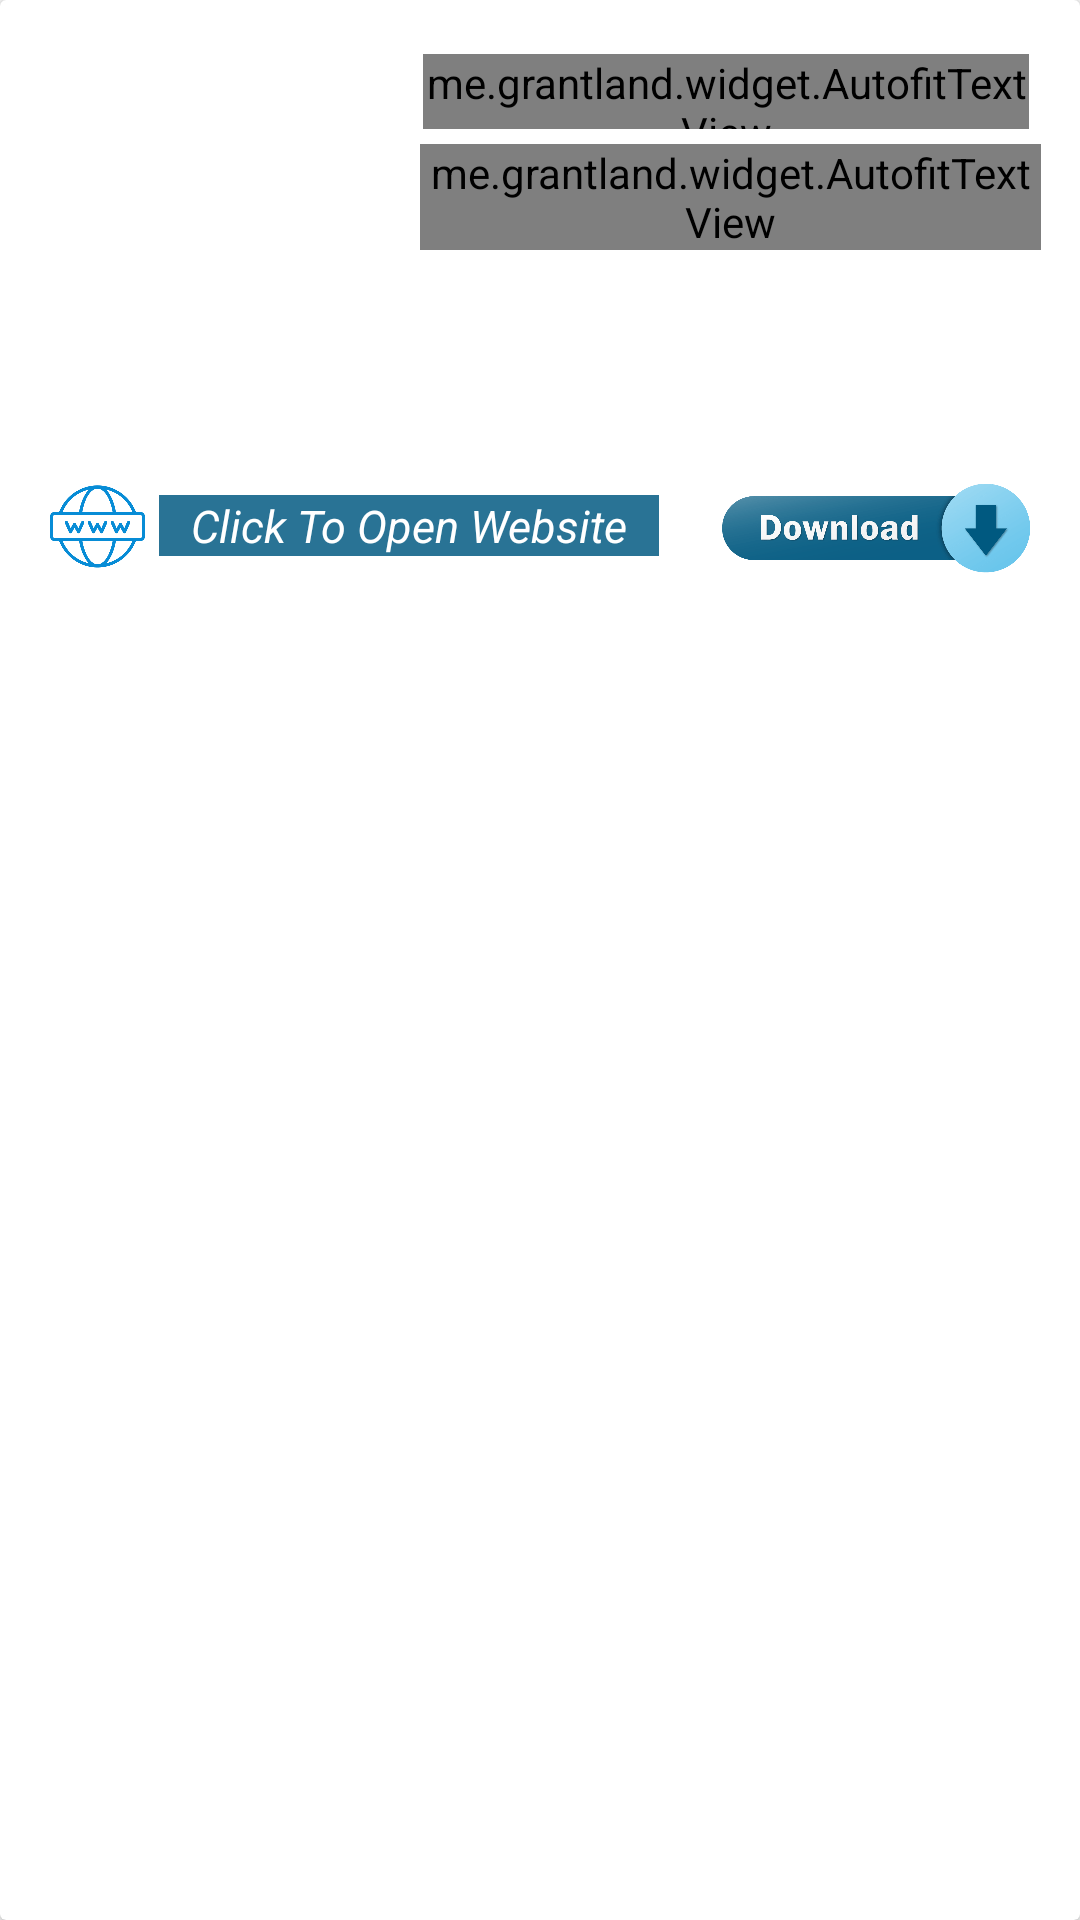

Layout XML and referenced resources for this Android screen:
<!-- AndroidManifest.xml: application theme AppTheme -->
<!-- res/layout/layout.xml -->
<?xml version="1.0" encoding="utf-8"?>
<android.support.v7.widget.CardView xmlns:android="http://schemas.android.com/apk/res/android"
    xmlns:autofit="http://schemas.android.com/apk/res-auto"
    xmlns:card_view="http://schemas.android.com/tools"
    android:layout_width="match_parent"
    android:layout_height="wrap_content"
    android:layout_marginBottom="5dp"
    android:layout_marginLeft="5dp"
    android:layout_marginRight="5dp"
    android:layout_marginTop="5dp"
    card_view:cardCornerRadius="5dp">

    <LinearLayout
        android:id="@+id/layout"
        android:layout_width="match_parent"
        android:layout_height="wrap_content"
        android:layout_marginBottom="5dp"
        android:layout_marginEnd="5dp"
        android:layout_marginStart="5dp"
        android:layout_marginTop="5dp"
        android:orientation="vertical">


        <LinearLayout
            android:layout_width="match_parent"
            android:layout_height="wrap_content"
            android:layout_marginBottom="5dp"
            android:layout_marginEnd="5dp"
            android:layout_marginStart="5dp"
            android:layout_marginTop="5dp"
            android:orientation="horizontal">

            <ImageView
                android:layout_width="110dp"
                android:id="@+id/mimg"
                android:layout_height="120dp"
                android:layout_margin="8dp" />

            <LinearLayout
                android:layout_width="match_parent"
                android:layout_height="wrap_content"
                android:orientation="vertical">

                <me.grantland.widget.AutofitTextView
                    android:id="@+id/appname"
                    android:layout_width="match_parent"
                    android:layout_height="25dp"
                    android:layout_marginEnd="7dp"
                    android:layout_marginStart="5dp"
                    android:layout_marginTop="8dp"
                    android:maxLines="1"
                    android:singleLine="false"
                    android:text="This collection of articles, guides, and videos on building peace is a valuable resource for addressing issues that arise in conflict zones."
                    android:textAlignment="center"
                    android:textColor="#000000"
                    android:textSize="20sp"
                    autofit:minTextSize="16sp" />


                <me.grantland.widget.AutofitTextView
                    android:id="@+id/desc"
                    android:layout_width="match_parent"
                    android:layout_height="wrap_content"
                    android:layout_marginEnd="3dp"
                    android:layout_marginStart="4dp"
                    android:layout_marginTop="5dp"
                    android:maxLines="100"
                    android:text="This collection of articles, guides, and videos on building peace is a valuable resource for addressing issues that arise in conflict zones."
                    android:textSize="16sp"
                    autofit:minTextSize="8sp" />


            </LinearLayout>
        </LinearLayout>

        <LinearLayout
            android:id="@+id/layt"
            android:layout_width="match_parent"
            android:layout_height="wrap_content"
            android:layout_marginBottom="5dp"
            android:layout_marginEnd="5dp"
            android:layout_marginStart="5dp"
            android:orientation="horizontal">

            <LinearLayout
                android:layout_width="match_parent"
                android:layout_height="40dp"
                android:layout_marginTop="7dp"
                android:layout_weight="1"
                android:orientation="horizontal"
                android:weightSum="1">

                <ImageView
                    android:layout_width="35dp"
                    android:layout_height="35dp"
                    android:layout_marginStart="5dp"
                    android:src="@drawable/internet" />

                <TextView
                    android:id="@+id/open"
                    android:layout_width="wrap_content"
                    android:layout_height="wrap_content"
                    android:layout_marginBottom="4dp"
                    android:layout_marginEnd="3dp"
                    android:layout_marginTop="7dp"
                    android:layout_marginStart="3dp"
                     android:background="#297395"
                    android:layout_weight="0.6"
                    android:text="Click To Open Website"
                    android:textAlignment="center"
                    android:textColor="#fff"
                    android:textSize="15sp"
                    android:textStyle="italic" />


            </LinearLayout>

            <LinearLayout
                android:layout_width="match_parent"
                android:layout_height="wrap_content"
                android:layout_weight="2"
                android:orientation="horizontal"
                android:weightSum="1">

                <ImageView
                    android:id="@+id/download"
                    android:layout_width="match_parent"
                    android:layout_height="50dp"
                    android:padding="4dp"
                    android:src="@drawable/down" />


            </LinearLayout>


        </LinearLayout>


    </LinearLayout>


</android.support.v7.widget.CardView>
<!-- resources referenced by this layout -->
<resources>
  <!-- drawable down: png bitmap (drawable, 26954 bytes) -->
  <!-- drawable internet: png bitmap (drawable, 7624 bytes) -->
  <style name="AppTheme" parent="Theme.AppCompat.Light.DarkActionBar">
          
          <item name="colorPrimary">@color/colorPrimary</item>
          <item name="colorPrimaryDark">@color/colorPrimaryDark</item>
          <item name="colorAccent">@color/colorAccent</item>
      </style>
  <!-- not gathered from this repository: default colours our renderer supplied (Android Studio template values) -->
  <color name="colorPrimary">#FF6200EE</color>
  <color name="colorPrimaryDark">#FF3700B3</color>
  <color name="colorAccent">#FF03DAC5</color>
</resources>
